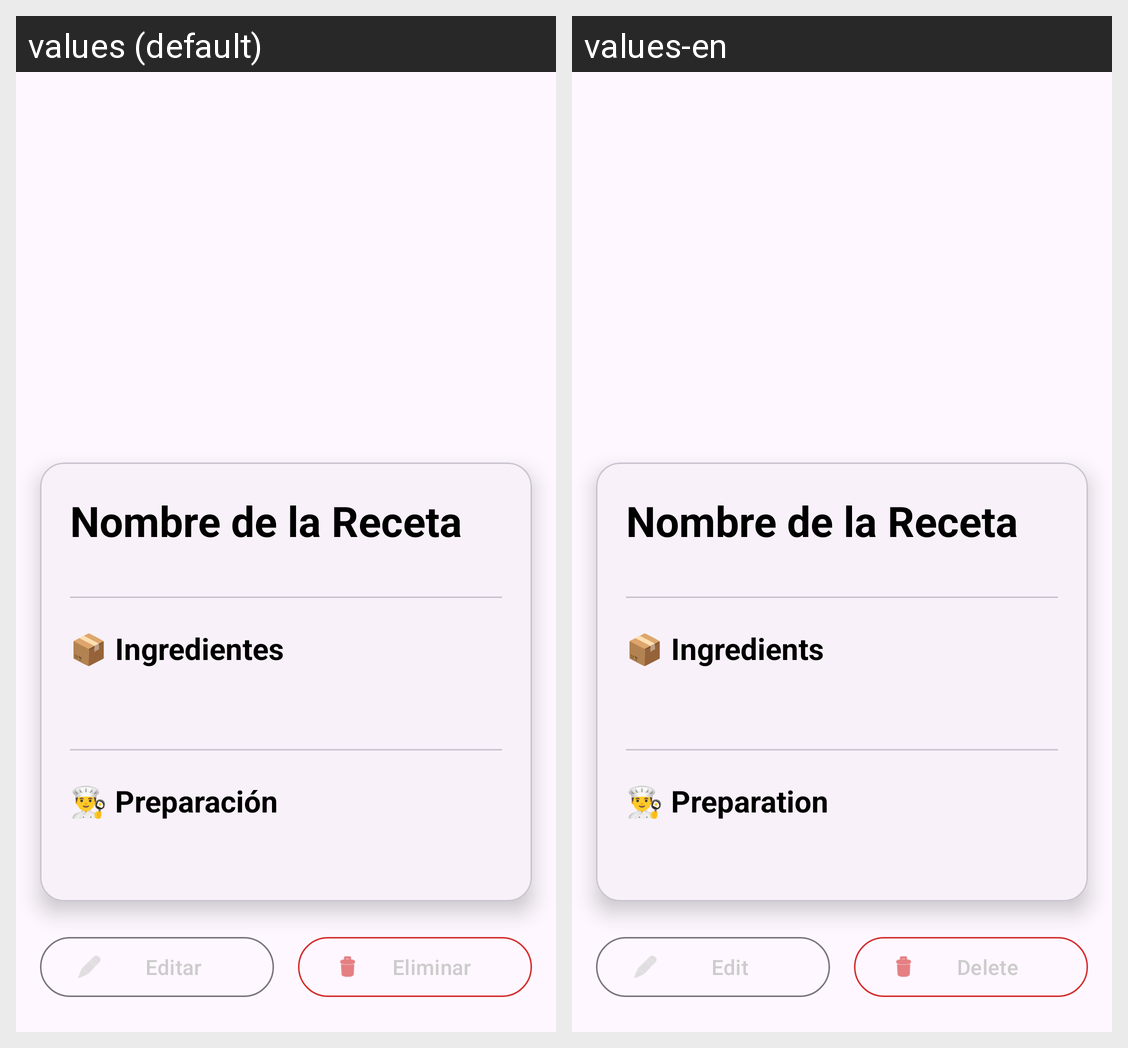

This grid shows one Android layout under two languages. Give, for every string resource on the screen, its name, the default text and each shown locale's text.
Android screen res/layout/view_rec_detalle.xml rendered under 2 locales, left to right: values (default), values-en. Device: Nexus 5 (rendered at 1080×1920; each locale shown at half size, 540×960, under a caption strip naming it); theme Theme.RecetaLog.
Strings drawn on this screen, with the default value and each locale's value (text and hints the layout hard-codes, and strings that could not be matched under every locale, appear in the picture but are not listed):

ingredientes_titulo
  values: 📦 Ingredientes
  values-en: 📦 Ingredients

pasos_titulo
  values: 👨‍🍳 Preparación
  values-en: 👨‍🍳 Preparation

btn_editar
  values: Editar
  values-en: Edit

btn_eliminar
  values: Eliminar
  values-en: Delete
